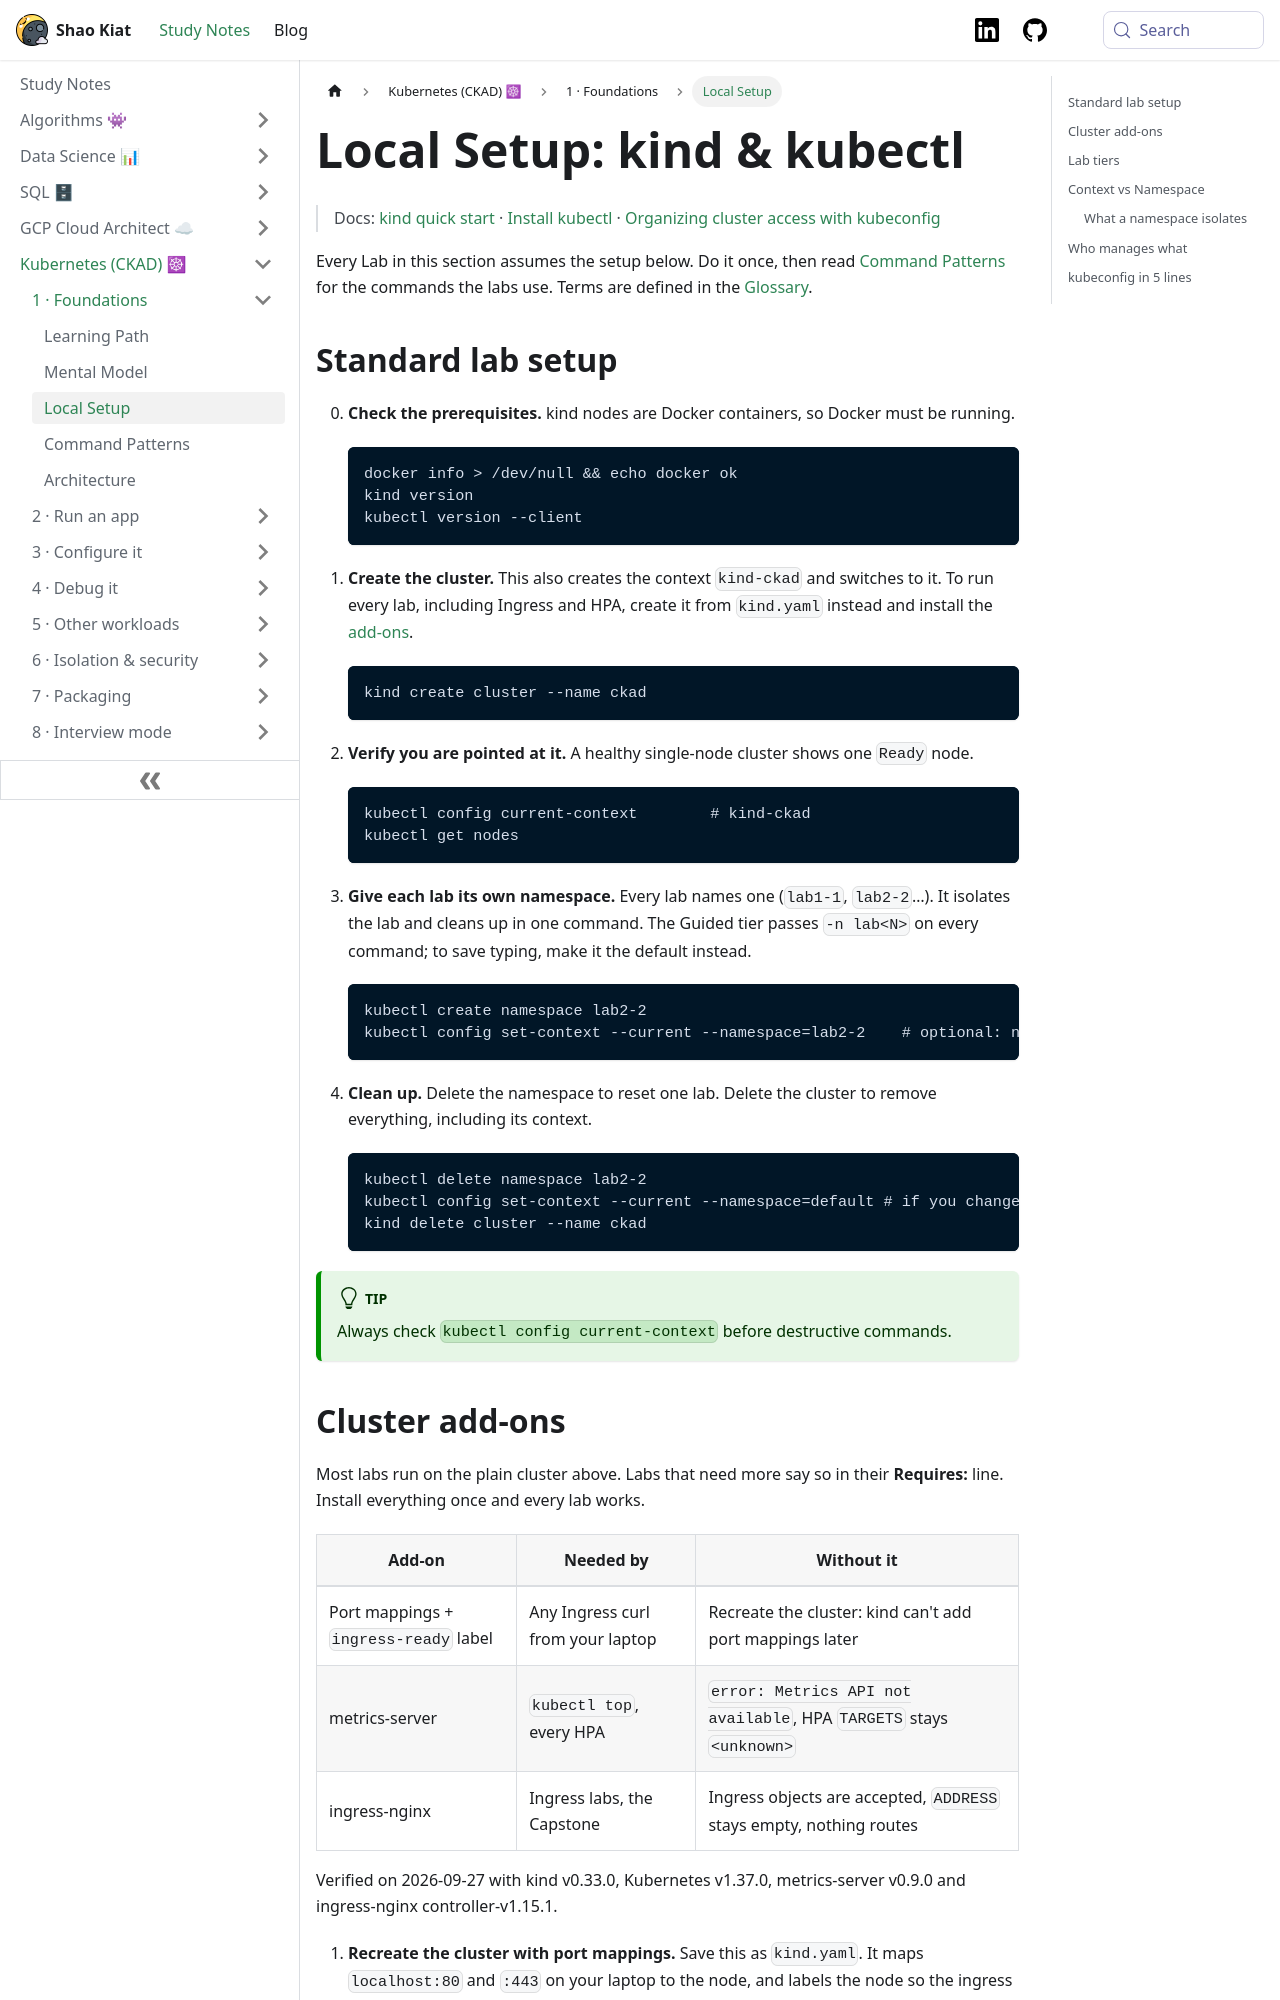

repository: shaokiat/shaokiat-blog · page: docs/kubernetes-ckad/start-here/local-setup/index.html · generator: docusaurus

---
title: "Local Setup: kind & kubectl"
sidebar_label: Local Setup
sidebar_position: 2
---

# Local Setup: kind & kubectl

> Docs: [kind quick start](https://kind.sigs.k8s.io/docs/user/quick-start/) · [Install kubectl](https://kubernetes.io/docs/tasks/tools/) · [Organizing cluster access with kubeconfig](https://kubernetes.io/docs/concepts/configuration/organize-cluster-access-kubeconfig/)

Every Lab in this section assumes the setup below. Do it once, then read [Command Patterns](./command-patterns.md) for the commands the labs use. Terms are defined in the [Glossary](./glossary.md).

## Standard lab setup

0. **Check the prerequisites.** kind nodes are Docker containers, so Docker must be running.

   ```bash
   docker info > /dev/null && echo docker ok
   kind version
   kubectl version --client
   ```

1. **Create the cluster.** This also creates the context `kind-ckad` and switches to it. To run every lab, including Ingress and HPA, create it from `kind.yaml` instead and install the [add-ons](#cluster-add-ons).

   ```bash
   kind create cluster --name ckad
   ```

2. **Verify you are pointed at it.** A healthy single-node cluster shows one `Ready` node.

   ```bash
   kubectl config current-context        # kind-ckad
   kubectl get nodes
   ```

3. **Give each lab its own namespace.** Every lab names one (`lab1-1`, `lab2-2`…). It isolates the lab and cleans up in one command. The Guided tier passes `-n lab<N>` on every command; to save typing, make it the default instead.

   ```bash
   kubectl create namespace lab2-2
   kubectl config set-context --current --namespace=lab2-2    # optional: now -n can be dropped
   ```

4. **Clean up.** Delete the namespace to reset one lab. Delete the cluster to remove everything, including its context.

   ```bash
   kubectl delete namespace lab2-2
   kubectl config set-context --current --namespace=default # if you changed it in step 3
   kind delete cluster --name ckad
   ```

:::tip
Always check `kubectl config current-context` before destructive commands.
:::
